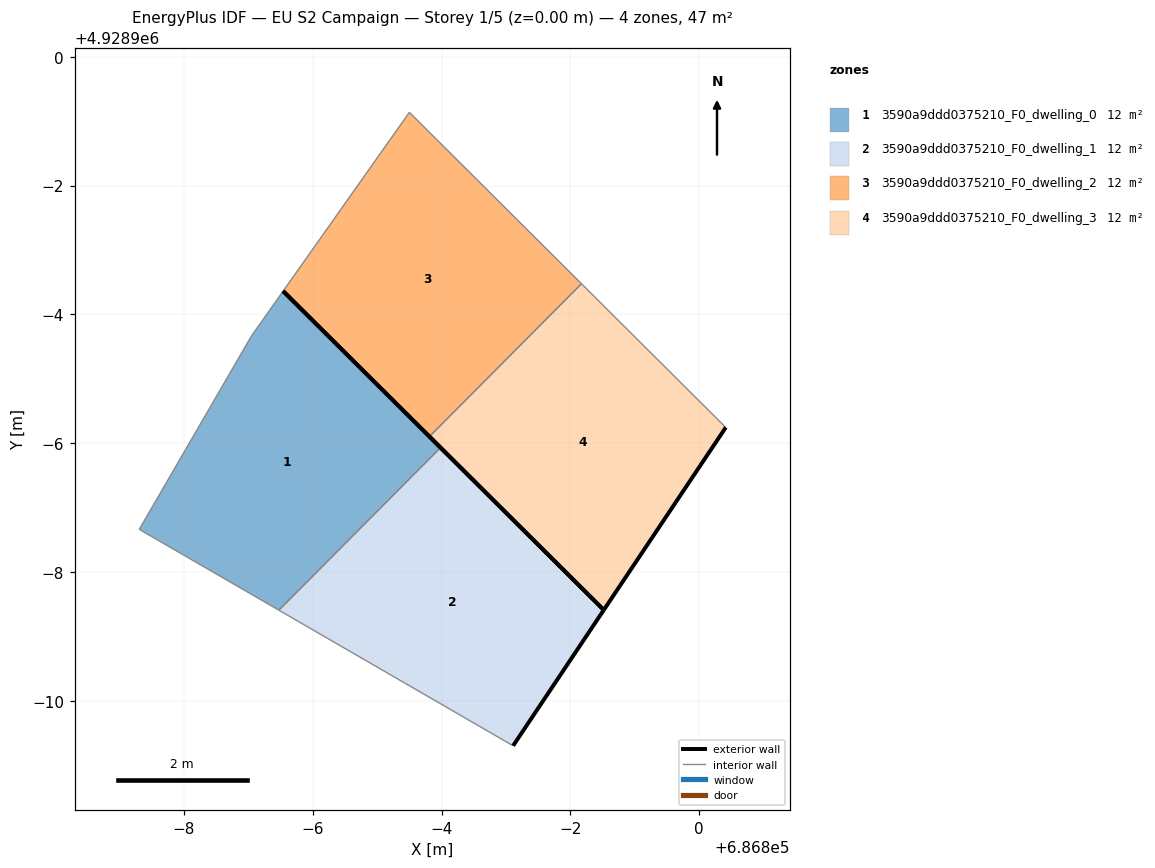
=== STOREY PLAN SPEC (per zone: floor XY polygon, exterior-wall plan segments, windows/doors) ===
zone 1: 3590a9ddd0375210_F0_dwelling_0  (11.7 m²)
  floor: (686793.48, 4928891.41) (686795.98, 4928893.93) (686793.54, 4928896.36) (686793.05, 4928895.67) (686791.31, 4928892.66)
  exterior wall: (686793.54, 4928896.36) – (686795.98, 4928893.93)  [3.4 m]
  interior walls: 4
zone 2: 3590a9ddd0375210_F0_dwelling_1  (11.7 m²)
  floor: (686797.11, 4928889.31) (686798.52, 4928891.41) (686795.98, 4928893.93) (686793.48, 4928891.41)
  exterior wall: (686795.98, 4928893.93) – (686798.52, 4928891.41)  [3.6 m]
  exterior wall: (686798.52, 4928891.41) – (686797.11, 4928889.31)  [2.5 m]
  interior walls: 2
zone 3: 3590a9ddd0375210_F0_dwelling_2  (11.7 m²)
  floor: (686795.81, 4928894.10) (686798.17, 4928896.48) (686795.50, 4928899.14) (686793.54, 4928896.36)
  exterior wall: (686795.81, 4928894.10) – (686793.54, 4928896.36)  [3.2 m]
  interior walls: 3
zone 4: 3590a9ddd0375210_F0_dwelling_3  (11.7 m²)
  floor: (686798.52, 4928891.41) (686800.41, 4928894.25) (686798.17, 4928896.48) (686795.81, 4928894.10)
  exterior wall: (686800.41, 4928894.25) – (686798.52, 4928891.41)  [3.4 m]
  exterior wall: (686798.52, 4928891.41) – (686795.81, 4928894.10)  [3.8 m]
  interior walls: 2

=== DERIVED (storey summary) ===
Building: EU S2 Campaign
Storey: 1 of 5  (floor level z = 0.00 m)
Storey gross floor area: 46.7 m²
Zones on this storey: 4
  - 3590a9ddd0375210_F0_dwelling_0: floor 11.7 m²; exterior wall 3.4 m (10.3 m²); WWR 0.0%
  - 3590a9ddd0375210_F0_dwelling_1: floor 11.7 m²; exterior wall 6.1 m (18.3 m²); WWR 0.0%
  - 3590a9ddd0375210_F0_dwelling_2: floor 11.7 m²; exterior wall 3.2 m (9.6 m²); WWR 0.0%
  - 3590a9ddd0375210_F0_dwelling_3: floor 11.7 m²; exterior wall 7.2 m (21.7 m²); WWR 0.0%
Zone adjacency (shared interzone walls):
  - 3590a9ddd0375210_F0_dwelling_0 ↔ 3590a9ddd0375210_F0_dwelling_1
  - 3590a9ddd0375210_F0_dwelling_2 ↔ 3590a9ddd0375210_F0_dwelling_3